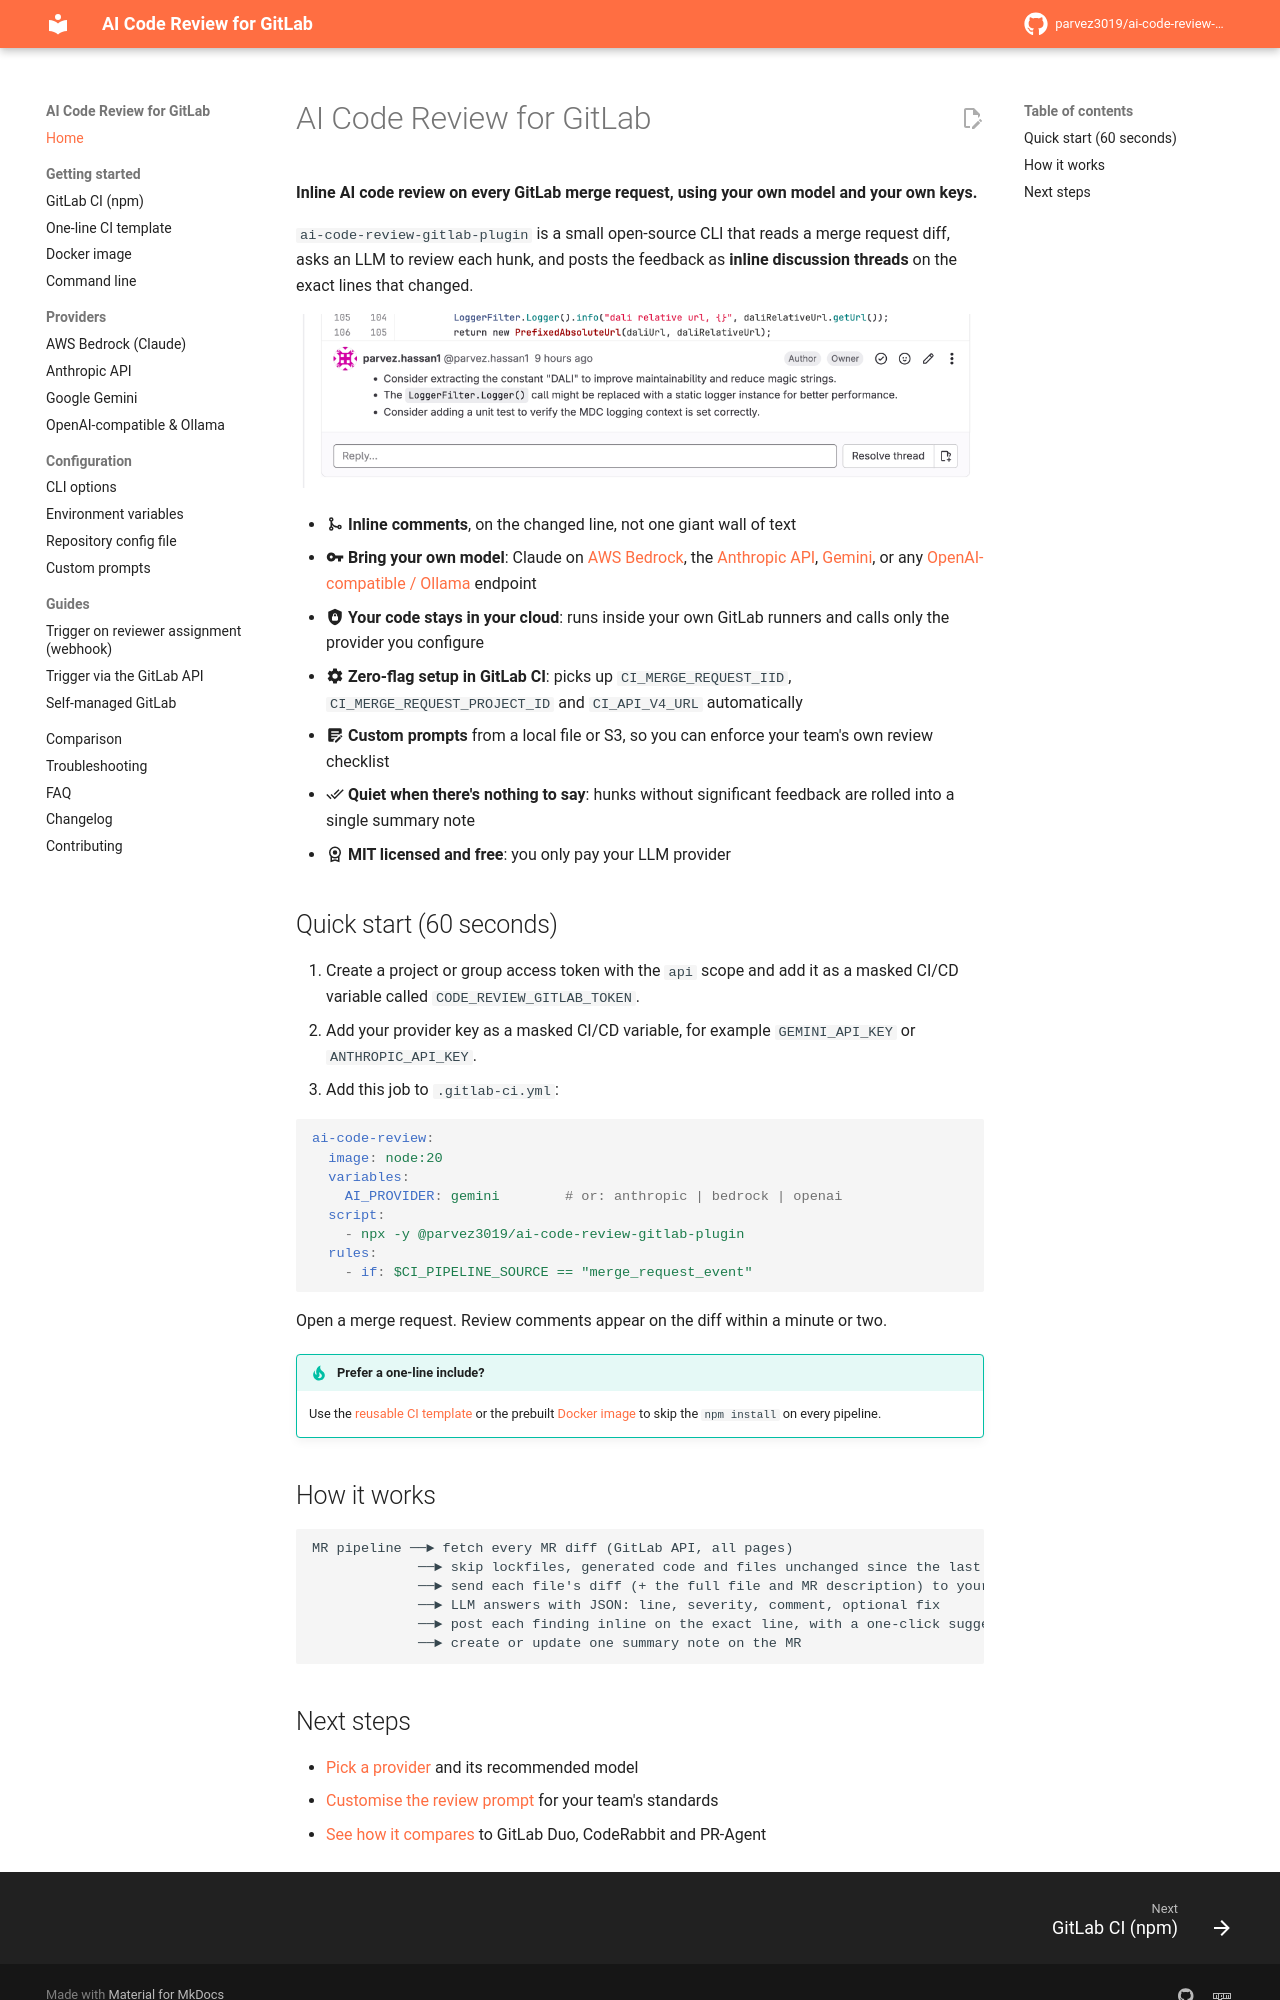

repository: parvez3019/ai-code-review-gitlab-plugin · page: index.html · generator: mkdocs

---
description: Self-hosted AI code review for GitLab merge requests. Inline comments from Claude, Gemini, OpenAI or Ollama, using your own API keys. Set up in 60 seconds.
---

# AI Code Review for GitLab

**Inline AI code review on every GitLab merge request, using your own model and your own keys.**

`ai-code-review-gitlab-plugin` is a small open-source CLI that reads a merge request diff, asks an LLM to review each hunk, and posts the feedback as **inline discussion threads** on the exact lines that changed.

![Inline AI review comment on a GitLab merge request](assets/screenshot-1.png)

- :material-source-merge: **Inline comments**, on the changed line, not one giant wall of text
- :material-key: **Bring your own model**: Claude on [AWS Bedrock](providers/bedrock.md), the [Anthropic API](providers/anthropic.md), [Gemini](providers/gemini.md), or any [OpenAI-compatible / Ollama](providers/openai-compatible.md) endpoint
- :material-shield-lock: **Your code stays in your cloud**: runs inside your own GitLab runners and calls only the provider you configure
- :material-cog: **Zero-flag setup in GitLab CI**: picks up `CI_MERGE_REQUEST_IID`, `CI_MERGE_REQUEST_PROJECT_ID` and `CI_API_V4_URL` automatically
- :material-text-box-edit: **Custom prompts** from a local file or S3, so you can enforce your team's own review checklist
- :material-check-all: **Quiet when there's nothing to say**: hunks without significant feedback are rolled into a single summary note
- :material-license: **MIT licensed and free**: you only pay your LLM provider

## Quick start (60 seconds)

1. Create a project or group access token with the `api` scope and add it as a masked CI/CD variable called `CODE_REVIEW_GITLAB_TOKEN`.
2. Add your provider key as a masked CI/CD variable, for example `GEMINI_API_KEY` or `ANTHROPIC_API_KEY`.
3. Add this job to `.gitlab-ci.yml`:

```yaml
ai-code-review:
  image: node:20
  variables:
    AI_PROVIDER: gemini        # or: anthropic | bedrock | openai
  script:
    - npx -y @parvez3019/ai-code-review-gitlab-plugin
  rules:
    - if: $CI_PIPELINE_SOURCE == "merge_request_event"
```

Open a merge request. Review comments appear on the diff within a minute or two.

!!! tip "Prefer a one-line include?"
    Use the [reusable CI template](getting-started/ci-template.md) or the prebuilt [Docker image](getting-started/docker.md) to skip the `npm install` on every pipeline.

## How it works

```text
MR pipeline ──► fetch every MR diff (GitLab API, all pages)
             ──► skip lockfiles, generated code and files unchanged since the last review
             ──► send each file's diff (+ the full file and MR description) to your LLM
             ──► LLM answers with JSON: line, severity, comment, optional fix
             ──► post each finding inline on the exact line, with a one-click suggestion
             ──► create or update one summary note on the MR
```
